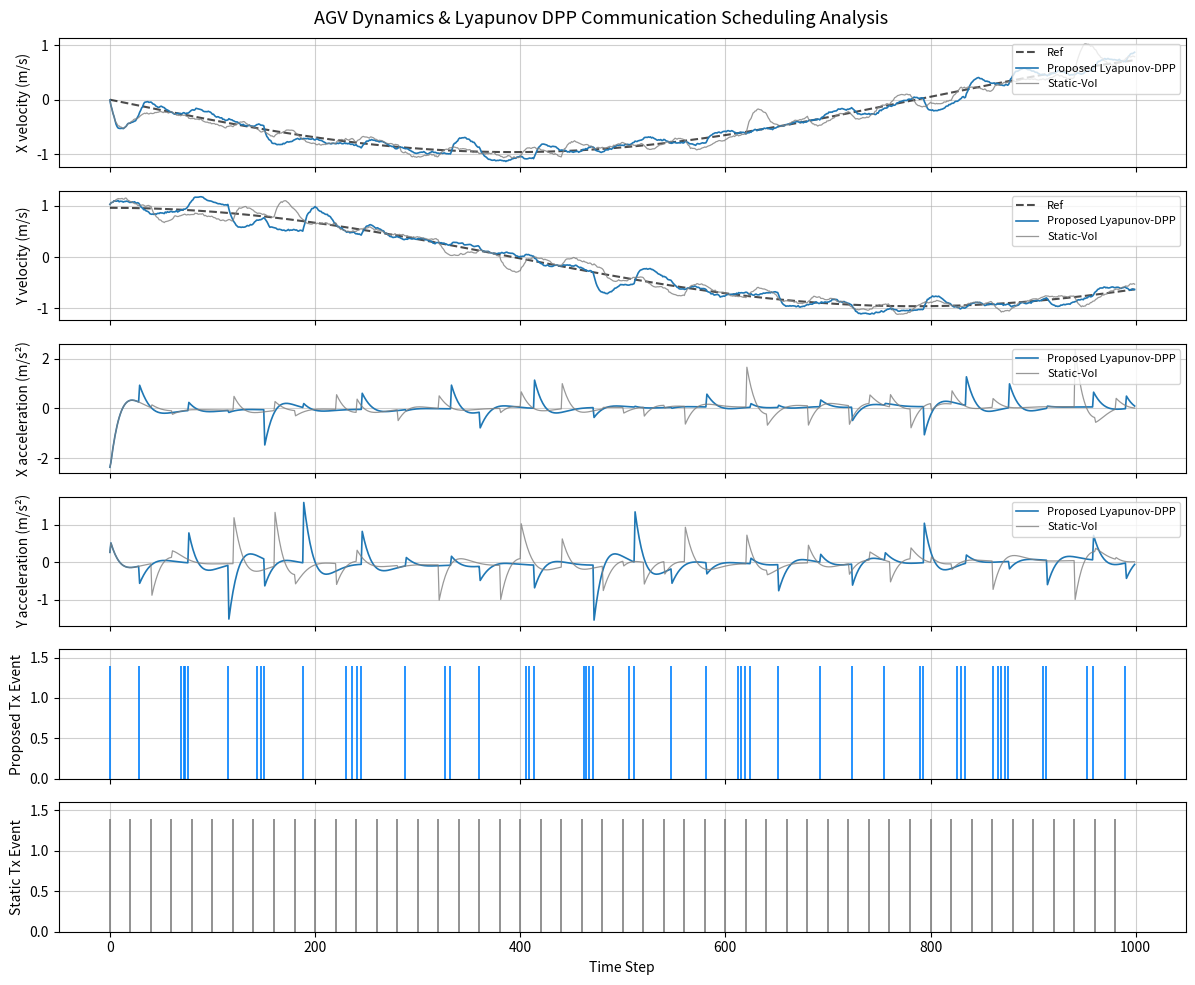

Reproduce this figure in Python.
import numpy as np
import matplotlib.pyplot as plt
from dataclasses import dataclass

@dataclass
class SimulationConfig:
    dt: float = 0.05
    sim_steps: int = 1000
    num_agvs: int = 20
    num_subcarriers: int = 1

    u_min: float = -5.0
    u_max: float = 5.0
    v_min: float = -3.0
    v_max: float = 3.0

    radius: float = 12.0
    omega: float = 0.08

    # Receding-horizon/MPC-style tracking controller
    kp: float = 4.5
    kd: float = 3.0
    collision_gain: float = 0.08
    safe_distance: float = 1.5

    # Kalman filter
    process_noise_std: float = 0.01
    measurement_noise_std: float = 0.05

    # Wireless channel
    rsu_position: tuple = (0.0, 0.0)
    tx_power: float = 5.0
    noise_power: float = 0.05
    bandwidth: float = 1.0
    path_loss_exponent: float = 2.0
    min_distance: float = 1.0
    sinr_threshold: float = 0.50

    # Lyapunov-DPP
    virtual_queue_limit: float = 0.10
    V_dpp: float = 4.0
    alpha_aoi: float = 1.0
    beta_voi: float = 1.0

    seed: int = 42


class VehicleModel:
    def __init__(self, cfg):
        dt = cfg.dt
        self.A = np.array([
            [1, 0, dt, 0],
            [0, 1, 0, dt],
            [0, 0, 1, 0],
            [0, 0, 0, 1]
        ], dtype=float)
        self.B = np.array([
            [0.5 * dt**2, 0],
            [0, 0.5 * dt**2],
            [dt, 0],
            [0, dt]
        ], dtype=float)
        self.C = np.eye(4)


class ReferenceTrajectory:
    def __init__(self, cfg):
        self.cfg = cfg

    def get_reference(self, agv_id, step):
        t = step * self.cfg.dt
        phase = 2 * np.pi * agv_id / self.cfg.num_agvs
        theta = self.cfg.omega * t + phase
        return np.array([
            self.cfg.radius * np.cos(theta),
            self.cfg.radius * np.sin(theta),
            -self.cfg.radius * self.cfg.omega * np.sin(theta),
            self.cfg.radius * self.cfg.omega * np.cos(theta)
        ])


class KalmanFilter:
    def __init__(self, model, cfg, initial_state):
        self.A = model.A
        self.B = model.B
        self.C = model.C
        self.Q = np.eye(4) * cfg.process_noise_std**2
        self.R = np.eye(4) * cfg.measurement_noise_std**2
        self.x = initial_state.copy()
        self.P = np.eye(4) * 0.05

    def predict(self, u):
        self.x = self.A @ self.x + self.B @ u
        self.P = self.A @ self.P @ self.A.T + self.Q

    def update(self, measurement):
        innovation = measurement - self.C @ self.x
        S = self.C @ self.P @ self.C.T + self.R
        K = self.P @ self.C.T @ np.linalg.inv(S)
        self.x = self.x + K @ innovation
        self.P = (np.eye(4) - K @ self.C) @ self.P


class AGVAgent:
    def __init__(self, agv_id, cfg, model, reference, rng):
        self.id = agv_id
        self.cfg = cfg
        self.model = model
        self.reference = reference

        ref0 = reference.get_reference(agv_id, 0)
        offset = np.array([
            rng.uniform(-0.8, 0.8),
            rng.uniform(-0.8, 0.8),
            rng.uniform(-0.15, 0.15),
            rng.uniform(-0.15, 0.15)
        ])
        self.true_state = ref0 + offset
        self.kf = KalmanFilter(model, cfg, self.true_state)

        self.aoi = 0.0
        self.virtual_queue = 0.0

        self.history_state = []
        self.history_ref = []
        self.history_control = []
        self.history_aoi = []
        self.history_voi = []
        self.history_sinr = []
        self.history_tx = []
        self.history_success = []
        self.history_queue = []

    def compute_control(self, step, all_positions):
        ref = self.reference.get_reference(self.id, step)
        estimated = self.kf.x

        pos_error = ref[:2] - estimated[:2]
        vel_error = ref[2:4] - estimated[2:4]

        # Feed-forward acceleration
        t = step * self.cfg.dt
        phase = 2 * np.pi * self.id / self.cfg.num_agvs
        theta = self.cfg.omega * t + phase
        a_ff = np.array([
            -self.cfg.radius * self.cfg.omega**2 * np.cos(theta),
            -self.cfg.radius * self.cfg.omega**2 * np.sin(theta)
        ])

        u = a_ff + self.cfg.kp * pos_error + self.cfg.kd * vel_error

        # Safety repulsion
        p = self.true_state[:2]
        repulsion = np.zeros(2)
        for other_id, other_p in all_positions:
            if other_id == self.id:
                continue
            delta = p - other_p
            d = np.linalg.norm(delta)
            if 1e-6 < d < self.cfg.safe_distance:
                repulsion += (
                    self.cfg.collision_gain *
                    (self.cfg.safe_distance - d) *
                    delta / d
                )

        return np.clip(
            u + repulsion,
            self.cfg.u_min,
            self.cfg.u_max
        )

    def physical_update(self, u, rng):
        noise = rng.normal(0.0, self.cfg.process_noise_std, size=4)
        self.true_state = (
            self.model.A @ self.true_state
            + self.model.B @ u
            + noise
        )
        self.true_state[2:4] = np.clip(
            self.true_state[2:4],
            self.cfg.v_min,
            self.cfg.v_max
        )

    def calculate_voi(self, step, u):
        ref = self.reference.get_reference(self.id, step)
        e_est = self.kf.x - ref
        e_true = self.true_state - ref

        Q = np.diag([5, 5, 1, 1])
        R = np.diag([0.15, 0.15])

        J_est = float(e_est.T @ Q @ e_est + u.T @ R @ u)
        J_true = float(e_true.T @ Q @ e_true + u.T @ R @ u)

        voi = max(0.0, J_est - J_true)
        return float(voi * (1.0 + 0.15 * self.aoi))


def channel_sinr(agent, cfg, rng):
    p = agent.true_state[:2]
    rsu = np.array(cfg.rsu_position)
    d = max(np.linalg.norm(p - rsu), cfg.min_distance)

    fading_power = rng.exponential(1.0)
    received_power = cfg.tx_power * fading_power / (d**cfg.path_loss_exponent)
    return float(received_power / cfg.noise_power)


def packet_success_probability(sinr, cfg):
    x = 5.0 * (sinr - cfg.sinr_threshold)
    x = np.clip(x, -30, 30)
    return float(1.0 / (1.0 + np.exp(-x)))


def choose_agent(agents, strategy, step, controls, cfg, rng):
    if strategy == "Random":
        return int(rng.integers(0, len(agents)))

    if strategy in ["Static-RR", "Static-VoI"]:
        return step % len(agents)

    if strategy == "AoI":
        return int(np.argmax([a.aoi for a in agents]))

    if strategy == "VoI":
        return int(np.argmax([
            a.calculate_voi(step, controls[i])
            for i, a in enumerate(agents)
        ]))

    if strategy in ["Proposed-DPP", "Proposed Lyapunov-DPP"]:
        scores = []
        for i, a in enumerate(agents):
            voi = a.calculate_voi(step, controls[i])
            aoi_norm = a.aoi / max(cfg.dt * 20.0, 1e-6)
            voi_norm = voi / 10.0
            score = (
                cfg.V_dpp * (cfg.alpha_aoi * aoi_norm + cfg.beta_voi * voi_norm)
                - a.virtual_queue
            )
            scores.append(score)
        return int(np.argmax(scores))

    raise ValueError("Unknown strategy: " + strategy)


def run_simulation(strategy, cfg):
    # 固定同一個初始種子以確保兩組策略起點一致
    rng = np.random.default_rng(cfg.seed)

    model = VehicleModel(cfg)
    reference = ReferenceTrajectory(cfg)
    agents = [
        AGVAgent(i, cfg, model, reference, rng)
        for i in range(cfg.num_agvs)
    ]

    for step in range(cfg.sim_steps):
        positions = [(a.id, a.true_state[:2].copy()) for a in agents]
        controls = [a.compute_control(step, positions) for a in agents]

        selected = choose_agent(agents, strategy, step, controls, cfg, rng)

        for i, agent in enumerate(agents):
            agent.physical_update(controls[i], rng)
            agent.kf.predict(controls[i])

        for i, agent in enumerate(agents):
            is_selected = (i == selected)

            if is_selected:
                sinr = channel_sinr(agent, cfg, rng)
                p_success = packet_success_probability(sinr, cfg)
                success = rng.random() < p_success

                if success:
                    measurement = agent.true_state + rng.normal(0.0, cfg.measurement_noise_std, size=4)
                    agent.kf.update(measurement)
                    agent.aoi = 0.0
                else:
                    agent.aoi += cfg.dt
            else:
                sinr = 0.0
                success = False
                agent.aoi += cfg.dt

            action = 1.0 if is_selected else 0.0
            agent.virtual_queue = max(0.0, agent.virtual_queue + action - cfg.virtual_queue_limit)
            voi = agent.calculate_voi(step, controls[i])

            # 記錄歷史資料
            agent.history_state.append(agent.true_state.copy())
            agent.history_ref.append(reference.get_reference(agent.id, step))
            agent.history_control.append(controls[i].copy())
            agent.history_aoi.append(agent.aoi)
            agent.history_voi.append(voi)
            agent.history_sinr.append(sinr)
            agent.history_tx.append(action)
            agent.history_success.append(success)
            agent.history_queue.append(agent.virtual_queue)

    return agents


if __name__ == "__main__":
    cfg = SimulationConfig(sim_steps=1000)

    print("Running Proposed Lyapunov-DPP...")
    agents_dpp = run_simulation("Proposed Lyapunov-DPP", cfg)

    print("Running Static-VoI...")
    agents_static = run_simulation("Static-VoI", cfg)

    # 觀察目標 AGV (ID = 0)
    target_id = 0
    dpp_agv = agents_dpp[target_id]
    static_agv = agents_static[target_id]

    steps = np.arange(cfg.sim_steps)

    # 擷取繪圖所需資料
    ref = np.array(dpp_agv.history_ref)
    state_dpp = np.array(dpp_agv.history_state)
    state_static = np.array(static_agv.history_state)
    u_dpp = np.array(dpp_agv.history_control)
    u_static = np.array(static_agv.history_control)
    tx_dpp = np.array(dpp_agv.history_tx)
    tx_static = np.array(static_agv.history_tx)

    # 建立與參考照片完全對應的 6 個 Subplots
    fig, axes = plt.subplots(6, 1, figsize=(12, 10), sharex=True)
    fig.suptitle("AGV Dynamics & Lyapunov DPP Communication Scheduling Analysis", fontsize=13)

    # 1. X Velocity
    axes[0].plot(steps, ref[:, 2], 'k--', label='Ref', alpha=0.7)
    axes[0].plot(steps, state_dpp[:, 2], label='Proposed Lyapunov-DPP', color='#1f77b4', lw=1.2)
    axes[0].plot(steps, state_static[:, 2], label='Static-VoI', color='#7f7f7f', lw=0.9, alpha=0.8)
    axes[0].set_ylabel("X velocity (m/s)")
    axes[0].legend(loc="upper right", fontsize=8)
    axes[0].grid(True, linestyle='-', alpha=0.6)

    # 2. Y Velocity
    axes[1].plot(steps, ref[:, 3], 'k--', label='Ref', alpha=0.7)
    axes[1].plot(steps, state_dpp[:, 3], label='Proposed Lyapunov-DPP', color='#1f77b4', lw=1.2)
    axes[1].plot(steps, state_static[:, 3], label='Static-VoI', color='#7f7f7f', lw=0.9, alpha=0.8)
    axes[1].set_ylabel("Y velocity (m/s)")
    axes[1].legend(loc="upper right", fontsize=8)
    axes[1].grid(True, linestyle='-', alpha=0.6)

    # 3. X Acceleration
    axes[2].plot(steps, u_dpp[:, 0], label='Proposed Lyapunov-DPP', color='#1f77b4', lw=1.2)
    axes[2].plot(steps, u_static[:, 0], label='Static-VoI', color='#7f7f7f', lw=0.9, alpha=0.8)
    axes[2].set_ylabel("X acceleration (m/s²)")
    axes[2].legend(loc="upper right", fontsize=8)
    axes[2].grid(True, linestyle='-', alpha=0.6)

    # 4. Y Acceleration
    axes[3].plot(steps, u_dpp[:, 1], label='Proposed Lyapunov-DPP', color='#1f77b4', lw=1.2)
    axes[3].plot(steps, u_static[:, 1], label='Static-VoI', color='#7f7f7f', lw=0.9, alpha=0.8)
    axes[3].set_ylabel("Y acceleration (m/s²)")
    axes[3].legend(loc="upper right", fontsize=8)
    axes[3].grid(True, linestyle='-', alpha=0.6)

    # 5. Proposed Tx Event (長條/脈衝圖)
    axes[4].vlines(steps[tx_dpp > 0], 0, 1.4, colors='#0080ff', lw=1.2)
    axes[4].set_ylabel("Proposed Tx Event")
    axes[4].set_ylim(0, 1.6)
    axes[4].grid(True, linestyle='-', alpha=0.6)

    # 6. Static Tx Event (長條/脈衝圖)
    axes[5].vlines(steps[tx_static > 0], 0, 1.4, colors='#7f7f7f', lw=1.2)
    axes[5].set_ylabel("Static Tx Event")
    axes[5].set_ylim(0, 1.6)
    axes[5].set_xlabel("Time Step")
    axes[5].grid(True, linestyle='-', alpha=0.6)

    plt.tight_layout()
    plt.show()
